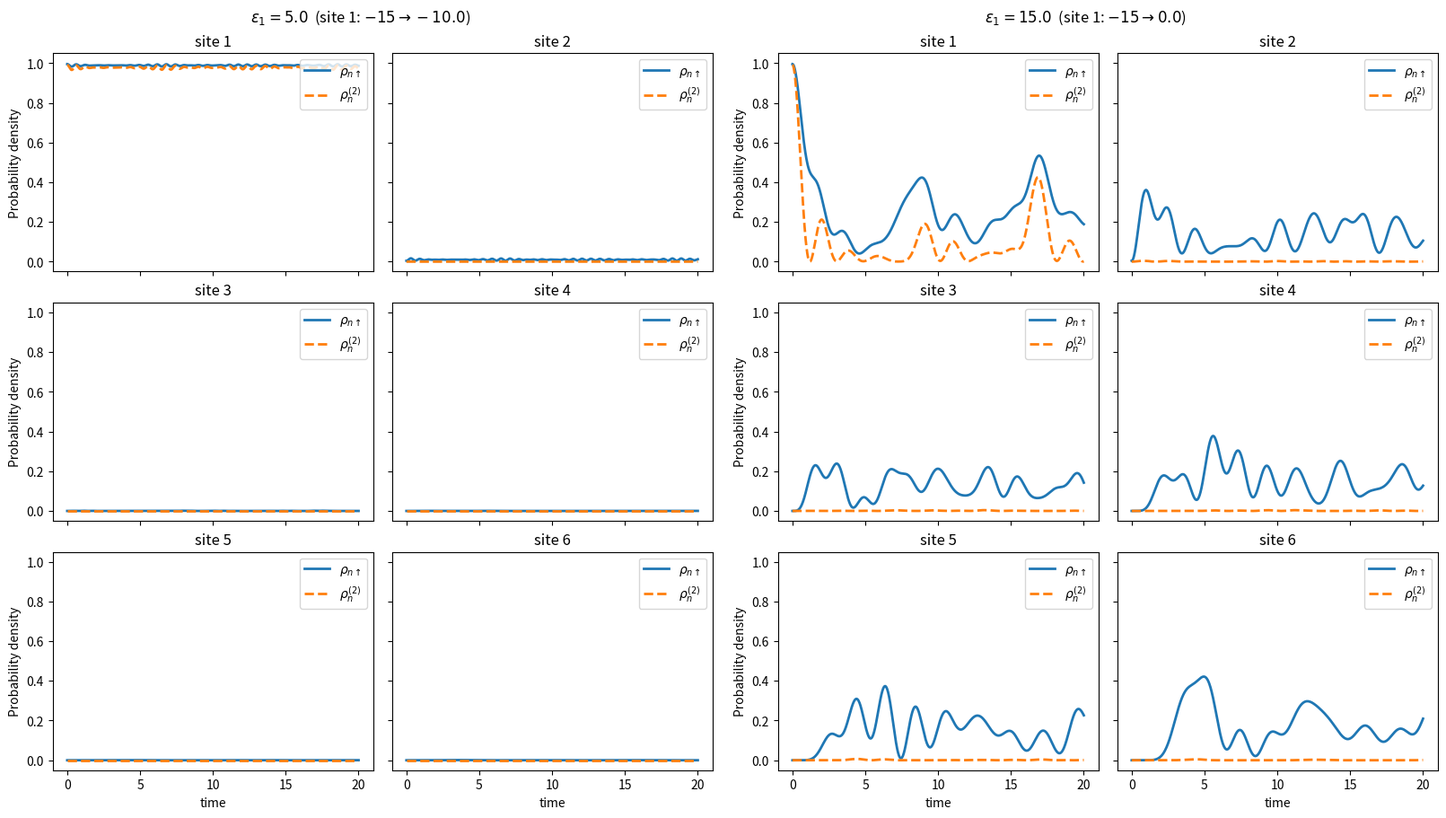
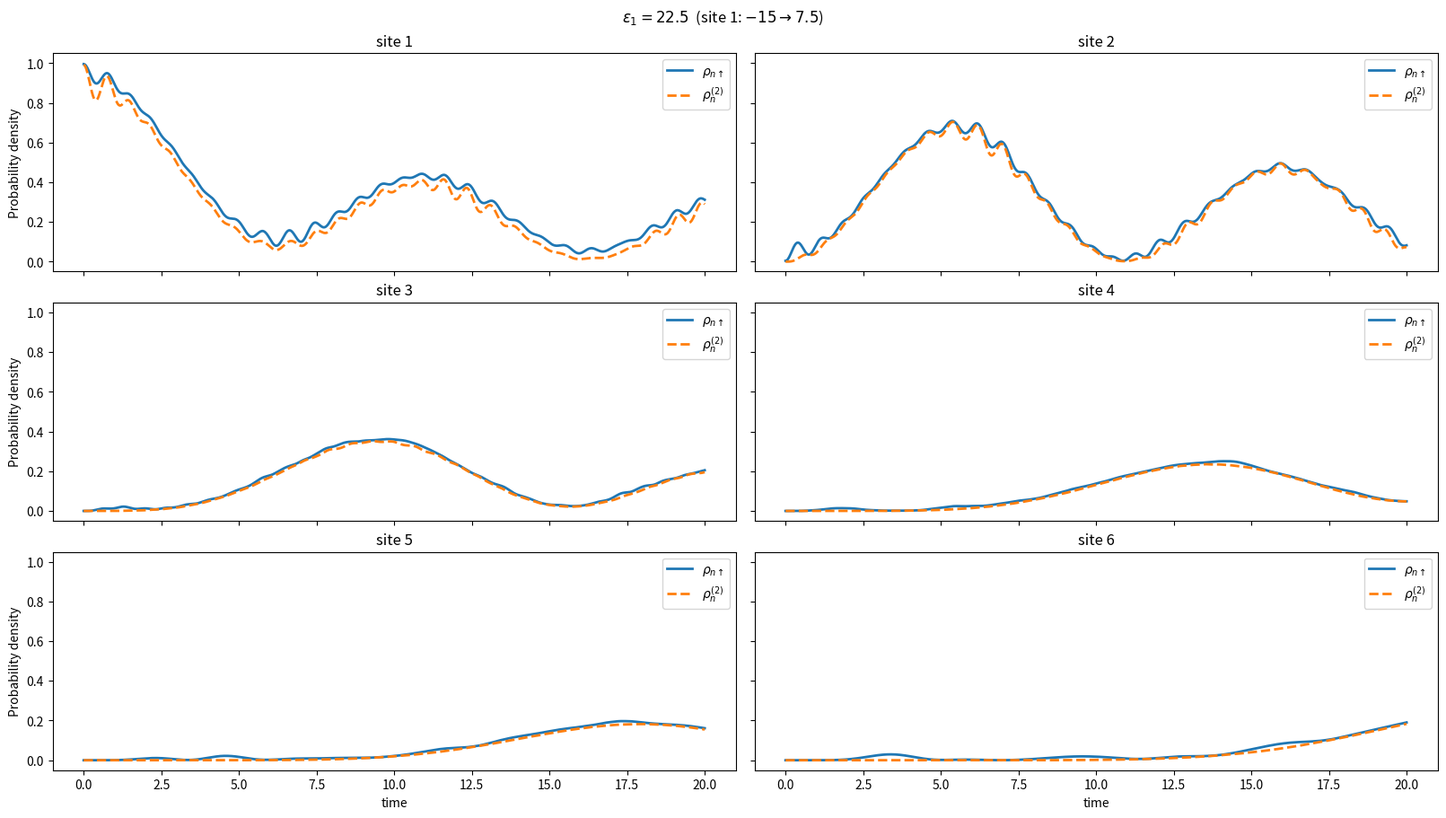
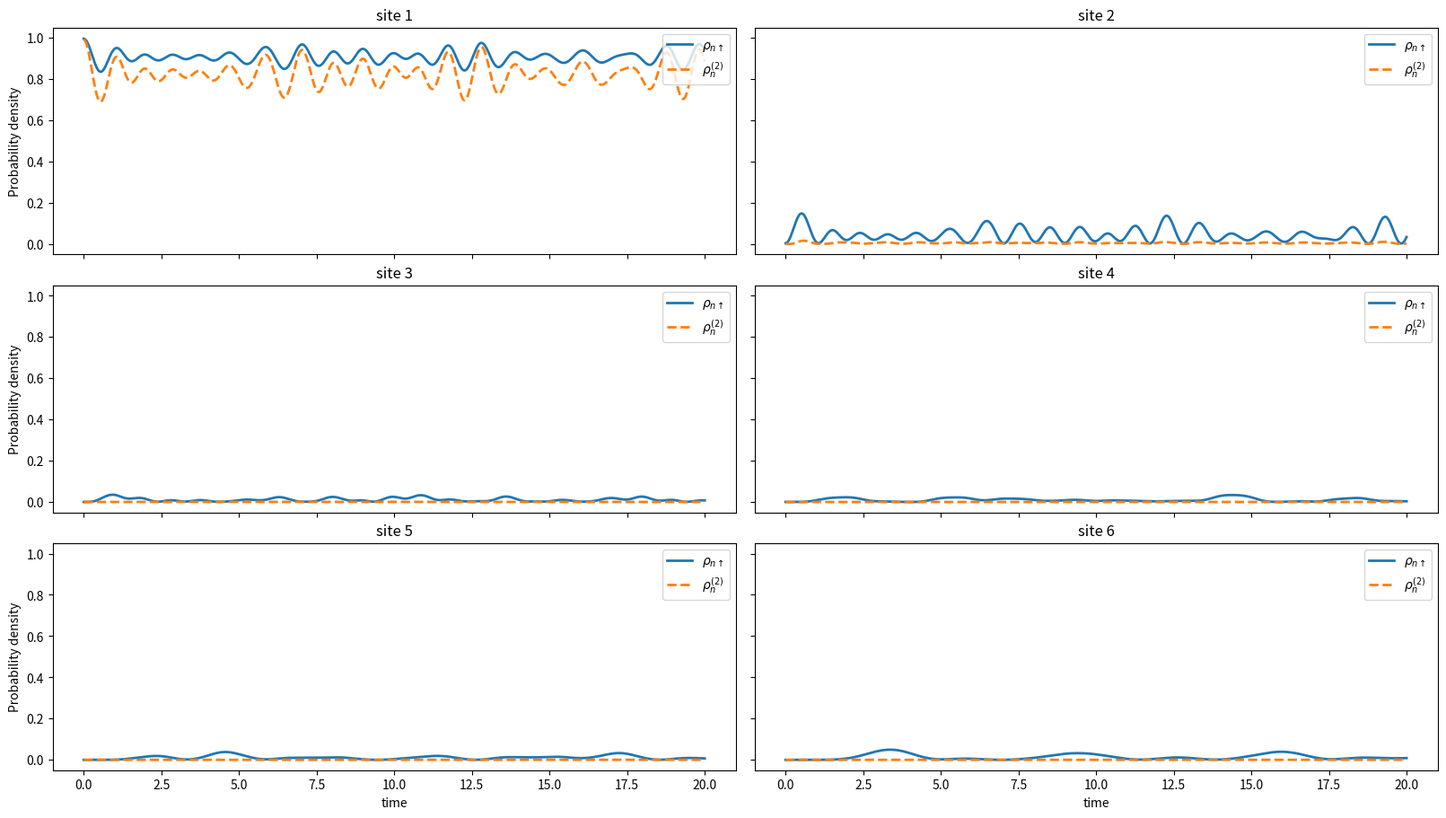

These figures' Python source, in order:
import numpy as np
import matplotlib.pyplot as plt
from matplotlib.animation import FuncAnimation


# ---------- parameters ----------

L = 6
U = np.array([0.0, 15.0, 15.0, 15.0, 15.0, 15.0])  # onsite interaction U_n
V = -1

EPS1_INITIAL = -15  # onsite energy of site 1 for t <= 0
EPS1_RESONANCE = 22.5 # our found value of resonance energy
eps1_compare = [5, 15]  # perturbations added to site 1 for t > 0, shown side by side
eps1_values = np.linspace(20, 25, 50)  # perturbations shown in the animation

t = np.linspace(0, 20, 1000)


# ---------- physics ----------

def build_H_matrix(site1_energy):  # two-electron Hamiltonian, Eq. (21) generalized to L sites
    eps = np.zeros(L)
    eps[0] = site1_energy
    H = np.zeros((L**2, L**2))
    for i in range(L**2):
        n_up, n_down = divmod(i, L)
        H[i, i] = eps[n_up] + eps[n_down] + (U[n_up] if n_up == n_down else 0)
        for j in range(L**2):
            m_up, m_down = divmod(j, L)
            if n_up == m_up and abs(n_down - m_down) == 1:  # down electron hops
                H[i, j] = V
            if n_down == m_down and abs(n_up - m_up) == 1:  # up electron hops
                H[i, j] = V

    return H


def solution(t, n, E1, lambda_basis, psi_0):  # Eq. (16): psi_n(t) for basis state n

    def inner_sum(lam):  # <lambda|psi(0)>, the inner sum of Eq. (16)
        eigenvector = lambda_basis[:, lam]
        overlap = 0
        for k in range(L**2):
            overlap += psi_0[k] * eigenvector[k]

        return overlap

    psi_n = np.zeros(len(t), dtype=complex)
    for lam in range(L**2):
        eigenvector = lambda_basis[:, lam]
        psi_n += np.exp(-1j * E1[lam] * t) * eigenvector[n] * inner_sum(lam)

    return psi_n


def densities(eps1):  # rho_up and rho_double per site after adding eps1 to site 1
    E1, lambda_basis = np.linalg.eigh(build_H_matrix(EPS1_INITIAL + eps1))  # H'|lambda> = E_lambda|lambda>

    probabilities = [abs(solution(t, i, E1, lambda_basis, psi_0)) ** 2 for i in range(L**2)]

    rho_up = [sum(probabilities[L*m + k] for k in range(L)) for m in range(L)]  # sum over the down electron
    rho_double = [probabilities[L*n + n] for n in range(L)]  # both electrons on site n

    return rho_up, rho_double


# ---------- plotting ----------

def plot_sites(fig, rho_up, rho_double):  # 3x2 grid in fig, one panel per site with rho_up and rho_double overlaid
    axes = fig.subplots(3, 2, sharex=True, sharey=True)
    lines = []
    for site, ax in enumerate(axes.flat):
        (line_up,) = ax.plot(t, rho_up[site], linewidth=2, label=r"$\rho_{n\uparrow}$")
        (line_double,) = ax.plot(t, rho_double[site], linewidth=2, linestyle="--", label=r"$\rho^{(2)}_n$")
        lines.append((line_up, line_double))
        ax.set_title(f"site {site + 1}")
        ax.set_ylim(-0.05, 1.05)
        ax.legend(loc="upper right")
    for ax in axes[-1]:
        ax.set_xlabel("time")
    for ax in axes[:, 0]:
        ax.set_ylabel("Probability density")

    return lines


def title(eps1):
    return rf"$\epsilon_1 = {eps1:.1f}$  (site 1: ${EPS1_INITIAL} \to {EPS1_INITIAL + eps1:.1f}$)"


# ---------- initial state: ground state of H(t <= 0) ----------

_, psi_0_eigenvectors = np.linalg.eigh(build_H_matrix(EPS1_INITIAL))
psi_0 = psi_0_eigenvectors[:, 0]


# ---------- densities for eps1 = 5 and 15 side by side ----------

fig = plt.figure(figsize=(16, 9), layout="constrained")
for subfig, eps1 in zip(fig.subfigures(1, 2), eps1_compare):
    plot_sites(subfig, *densities(eps1))
    subfig.suptitle(title(eps1))


# ---------- density for eps1 = 22.5 ----------

fig = plt.figure(figsize=(16, 9), layout="constrained")
fig.suptitle(title(EPS1_RESONANCE))
plot_sites(fig, *densities(EPS1_RESONANCE))


# ---------- animation over span of eps1 ----------

frames = [densities(e) for e in eps1_values]
fig_anim = plt.figure(figsize=(16, 9), layout="constrained")
lines = plot_sites(fig_anim, *frames[0])


def update_eps1(frame):  # swaps in the densities for eps1_values[frame]
    rho_up, rho_double = frames[frame]
    for site, (line_up, line_double) in enumerate(lines):
        line_up.set_ydata(rho_up[site])
        line_double.set_ydata(rho_double[site])
    fig_anim.suptitle(title(eps1_values[frame]))


ani = FuncAnimation(fig_anim, update_eps1, frames=len(eps1_values), interval=150)

plt.show()
